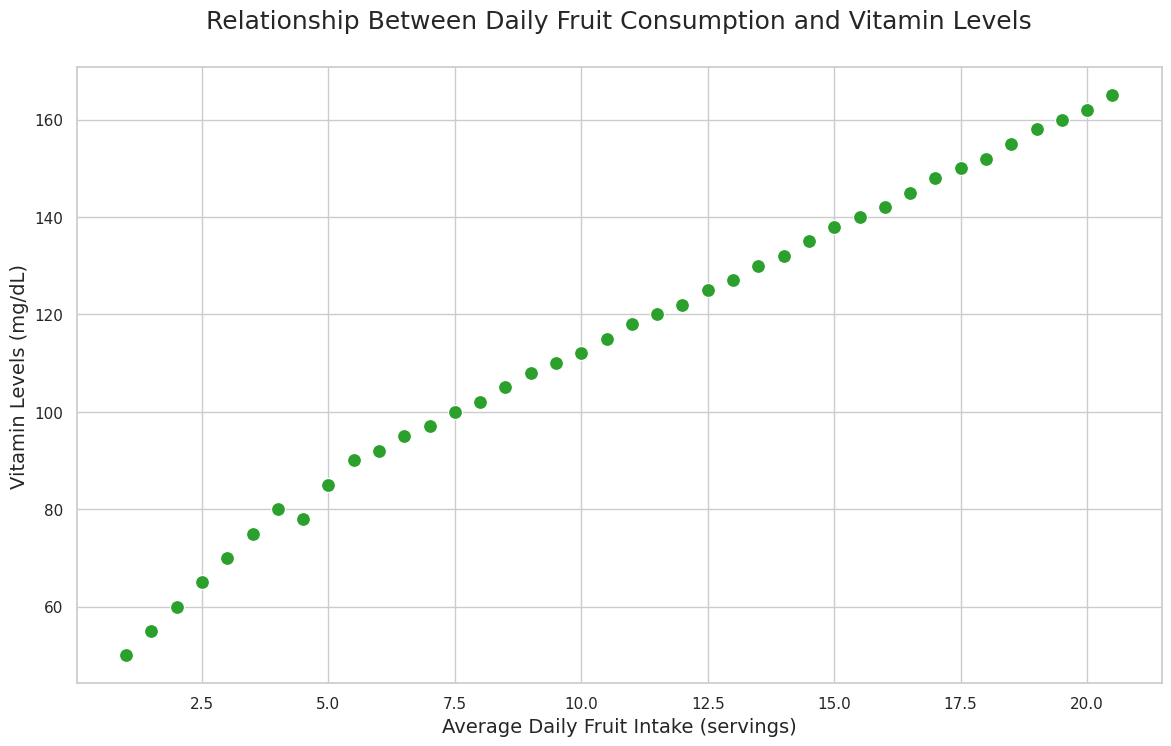

Recreate this plot in Python.

import seaborn as sns
import pandas as pd
import matplotlib.pyplot as plt

# Load the dataset from the provided table data
data = {
    'FruitID': [1, 2, 3, 4, 5, 6, 7, 8, 9, 10, 11, 12, 13, 14, 15, 16, 17, 18, 19, 20, 21, 22, 23, 24, 25, 26, 27, 28, 29, 30, 31, 32, 33, 34, 35, 36, 37, 38, 39, 40],
    'AverageDailyFruitIntake': [1, 1.5, 2, 2.5, 3, 3.5, 4, 4.5, 5, 5.5, 6, 6.5, 7, 7.5, 8, 8.5, 9, 9.5, 10, 10.5, 11, 11.5, 12, 12.5, 13, 13.5, 14, 14.5, 15, 15.5, 16, 16.5, 17, 17.5, 18, 18.5, 19, 19.5, 20, 20.5],
    'VitaminLevels': [50, 55, 60, 65, 70, 75, 80, 78, 85, 90, 92, 95, 97, 100, 102, 105, 108, 110, 112, 115, 118, 120, 122, 125, 127, 130, 132, 135, 138, 140, 142, 145, 148, 150, 152, 155, 158, 160, 162, 165]
}
df = pd.DataFrame(data)

# Set the aesthetic style of the plots
sns.set_theme(style="whitegrid")

# Create the scatter plot
plt.figure(figsize=(14, 8))
scatter_plot = sns.scatterplot(x='AverageDailyFruitIntake', y='VitaminLevels', data=df, color='#2ca02c', s=100)

# Set the chart title and labels
scatter_plot.set_title('Relationship Between Daily Fruit Consumption and Vitamin Levels', fontsize=18, y=1.05)
scatter_plot.set_xlabel('Average Daily Fruit Intake (servings)', fontsize=14)
scatter_plot.set_ylabel('Vitamin Levels (mg/dL)', fontsize=14)

# Show the plot
plt.show()
